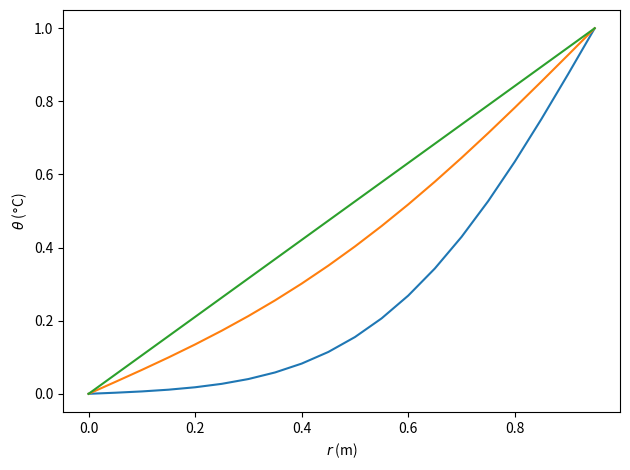

The script that saved this image:
import numpy as np
import matplotlib.pyplot as plt
import sys


Radius = 0.2
theta0 = 10
theta1 = 100
ks = 100e-4

dt = 0.0001
dr = 0.01

locked = True

Fo = np.array([0.05, 0.1, 1.0])
targetTs = (Fo*Radius**2)/ks

def EuLeRfOrThEta(temps, rs, tstep=dt, k=ks, lockedr0=False):
    newTemps = []
    for i, temp in enumerate(temps[:-1]):
        if i == 0:
            if lockedr0:
                newTemps.append(temps[0])
            else:
                newTemps.append(temps[0] + (k*tstep/(rs[1]-rs[0])**2)*(temps[1]-temps[0]))
        else:
            newTemps.append(temp + (k * tstep / (rs[i] - rs[i - 1])**2) *
                            (temps[i - 1] + temps[i + 1] - 2 * temp))
    newTemps.append(temps[-1])
    return newTemps


def ThetaInternal(rs, ts, Temps=[], tstep=dt, lockedr0=False):
    if len(Temps) == 0:
        Temps = [theta0 if i != len(rs) - 1 else theta1 for i in range(len(rs))]
    for t in ts:
        if t%10 == 0:
            print(t)
        Temps = EuLeRfOrThEta(Temps, rs, tstep, lockedr0=lockedr0)
    return Temps

print(targetTs)
print(f"this should be *much* smaller than 1: {ks*dt/dr**2}")
rs = np.arange(0, Radius, dr)
endTemps = []
for t in targetTs:
    ts = np.arange(0, t, dt)
    endTemps = ThetaInternal(rs, ts, Temps=endTemps, lockedr0=locked)
    plt.plot(rs/Radius, (np.array(endTemps)-theta0)/(theta1-theta0))
    
plt.ylabel("$\\theta$ ($\degree$C)")
plt.xlabel("$r$ (m)")
plt.tight_layout()

plt.savefig(f"{theta0}-{theta1}_{ks}-{round(t, 3)}_{'locked' if locked else 'free' }.png")